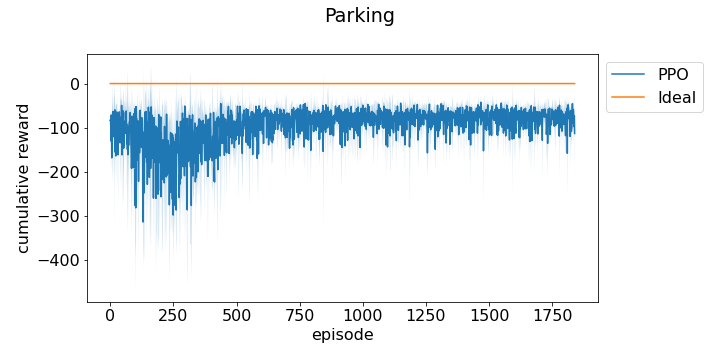

The data file committed next to this chart (first rows):
episode, run_0, run_1, run_2
0, -112.5, -85.91, -52.87
1, -85.12, -77.82, -82.6
2, -73.63, -89.67, -130.9
3, -59.04, -179.5, -153.2
4, -80.14, -67.26, -66.86
5, -121.5, -67.55, -91.86
6, -142.4, -162.5, -201.2
7, -87.51, -96.38, -130.4
8, -47.35, -239.3, -50.32
9, -65.54, -84.43, -196.4
10, -62.74, -69.78, -59.4
11, -227, -94.66, -42.16
12, -104.9, -69.14, -111.4
13, -46.44, -59.63, -85.49
14, -117, -105.5, -89.13
15, -44.18, -74.24, -145.2
16, -230.8, -76.97, -42.59
17, -75.38, -47.22, -64.37
18, -62.19, -54.28, -349.7
19, -59.48, -53.29, -66.02
20, -90.98, -54.21, -171.8
21, -115.8, -74.14, -124.6
22, -157.1, -150, -186.1
23, -224.5, -48.34, -124.8
24, -145.5, -69.77, -65.08
25, -43.5, -74.55, -75.6
26, -76.2, -71.8, -45.5
27, -150, -38.82, -71.47
28, -121.2, -104.3, -72.17
29, -48.51, -90.08, -64.62
30, -199, -84.96, -126.5
31, -280.5, -100.5, -104.6
32, -62.94, -77.69, -100.6
33, -63.54, -80.35, -72.97
34, -101.9, -73.03, -66.31
35, -76.69, -76.72, -70.95
36, -54.94, -73.94, -64.14
37, -69.41, -100.9, -104.3
38, -93.03, -59.79, -122.5
39, -249.8, -67.95, -86.68
40, -47.74, -132.1, -59.1
41, -95.19, -103.3, -46.17
42, -231.1, -50.38, -30.53
43, -35.87, -136.2, -56.16
44, -47.98, -135.2, -61.4
45, -51.48, -37.88, -59.48
46, -75.27, -70.93, -225.3
47, -293.8, -132.7, -60.13
48, -90.56, -89.89, -55.8
49, -73.65, -109, -78.07
50, -66.57, -40.63, -77.79
51, -229.6, -40.36, -69.84
52, -73.15, -185.2, -80.14
53, -54.43, -298.5, -87.9
54, -151, -224.9, -48.66
55, -90.8, -138.7, -91.49
56, -53.64, -141.5, -61.5
57, -137.6, -83.92, -46.5
58, -148.3, -101, -49.35
59, -180.8, -78.26, -81.64
... 1,864 more rows
